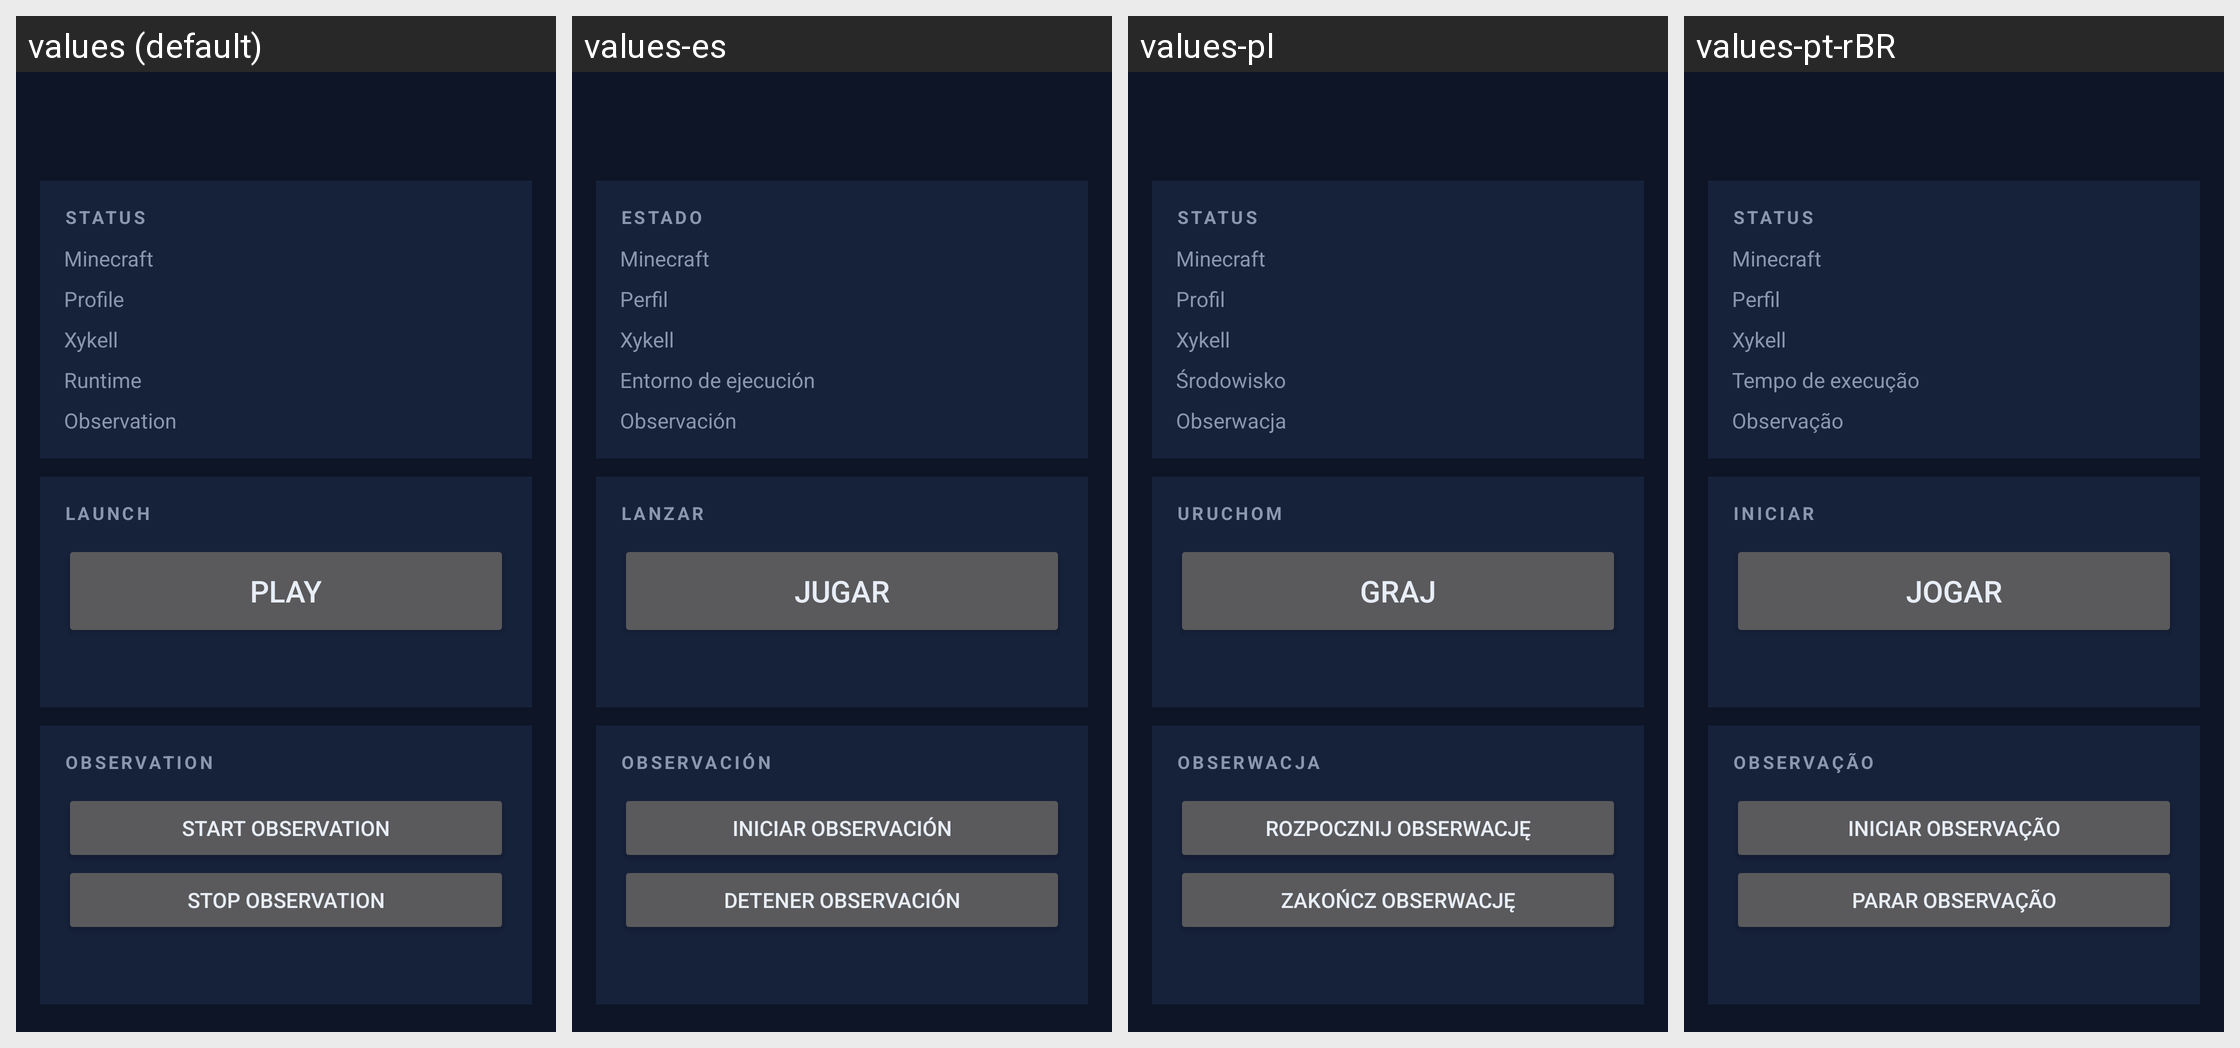

The same Android screen rendered under several of its app's locales, left to right. List the strings drawn on it with the default value and each locale's translation.
Android screen res/layout/fragment_home.xml rendered under 4 locales, left to right: values (default), values-es, values-pl, values-pt-rBR. Device: Nexus 5 (rendered at 1080×1920; each locale shown at half size, 540×960, under a caption strip naming it); theme Theme.Xykell.
Other locales in the repository, not shown: values-de, values-fr, values-ru, values-tr.
Strings drawn on this screen, with the default value and each locale's value (text and hints the layout hard-codes, and strings that could not be matched under every locale, appear in the picture but are not listed):

ui_status
  values: STATUS
  values-es: ESTADO
  values-pl: STATUS
  values-pt-rBR: STATUS

ui_minecraft
  values: Minecraft
  values-es: Minecraft
  values-pl: Minecraft
  values-pt-rBR: Minecraft

ui_profile
  values: Profile
  values-es: Perfil
  values-pl: Profil
  values-pt-rBR: Perfil

ui_xykell_2
  values: Xykell
  values-es: Xykell
  values-pl: Xykell
  values-pt-rBR: Xykell

ui_runtime
  values: Runtime
  values-es: Entorno de ejecución
  values-pl: Środowisko
  values-pt-rBR: Tempo de execução

ui_observation
  values: Observation
  values-es: Observación
  values-pl: Obserwacja
  values-pt-rBR: Observação

ui_launch
  values: LAUNCH
  values-es: LANZAR
  values-pl: URUCHOM
  values-pt-rBR: INICIAR

ui_play
  values: PLAY
  values-es: JUGAR
  values-pl: GRAJ
  values-pt-rBR: JOGAR

ui_observation_2
  values: OBSERVATION
  values-es: OBSERVACIÓN
  values-pl: OBSERWACJA
  values-pt-rBR: OBSERVAÇÃO

ui_start_observation
  values: START OBSERVATION
  values-es: INICIAR OBSERVACIÓN
  values-pl: ROZPOCZNIJ OBSERWACJĘ
  values-pt-rBR: INICIAR OBSERVAÇÃO

ui_stop_observation
  values: STOP OBSERVATION
  values-es: DETENER OBSERVACIÓN
  values-pl: ZAKOŃCZ OBSERWACJĘ
  values-pt-rBR: PARAR OBSERVAÇÃO
